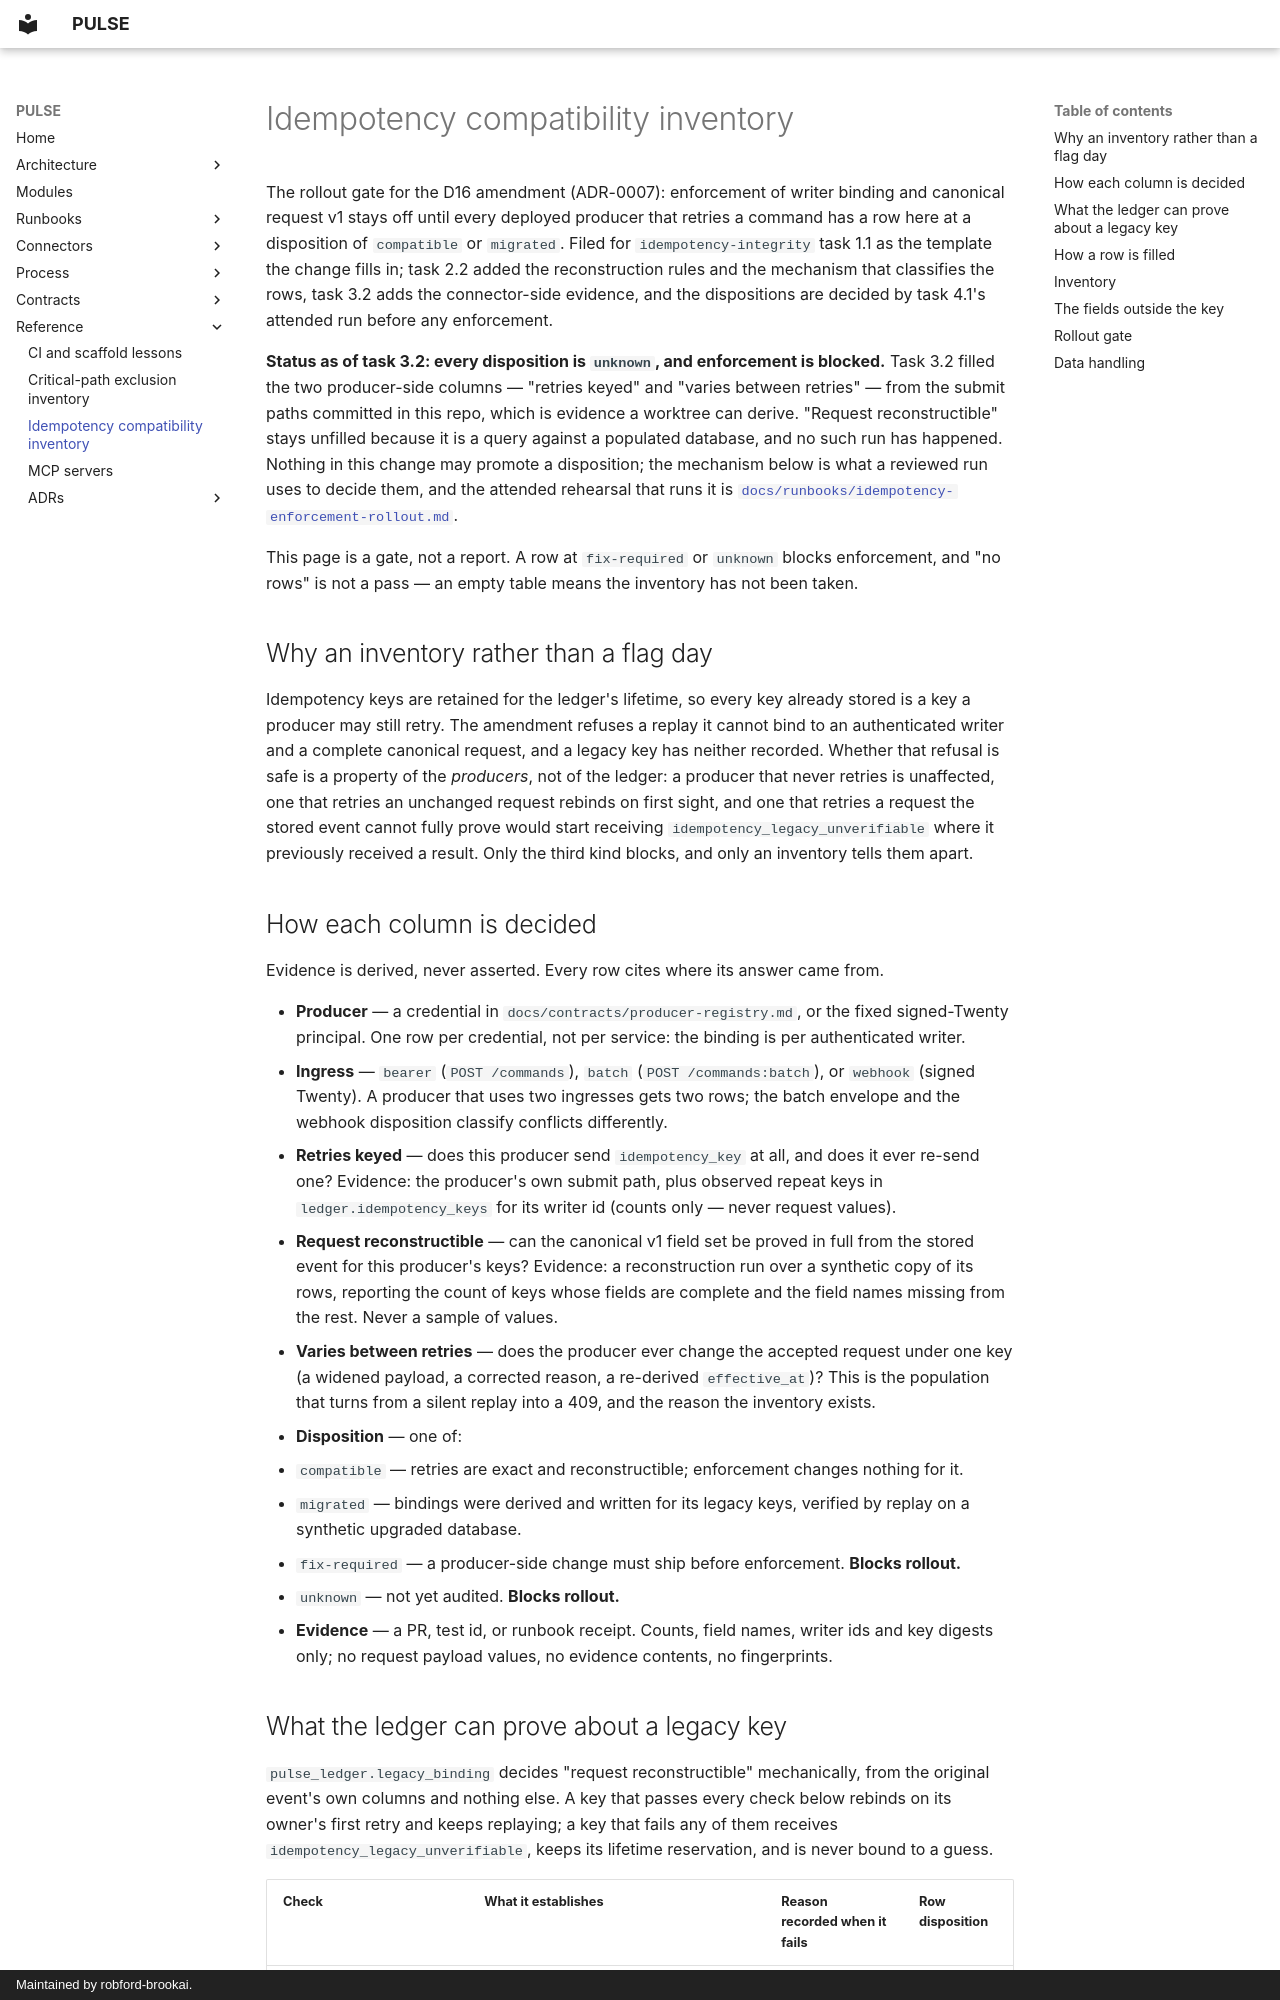

repository: robford-brookai/pulse · page: idempotency-compatibility-inventory/index.html · generator: mkdocs · copyright: Maintained by robford-brookai.

# Idempotency compatibility inventory

The rollout gate for the D16 amendment (ADR-0007): enforcement of writer binding and canonical
request v1 stays off until every deployed producer that retries a command has a row here at a
disposition of `compatible` or `migrated`. Filed for `idempotency-integrity` task 1.1 as the
template the change fills in; task 2.2 added the reconstruction rules and the mechanism that
classifies the rows, task 3.2 adds the connector-side evidence, and the dispositions are decided by
task 4.1's attended run before any enforcement.

**Status as of task 3.2: every disposition is `unknown`, and enforcement is blocked.** Task 3.2
filled the two producer-side columns — "retries keyed" and "varies between retries" — from the
submit paths committed in this repo, which is evidence a worktree can derive. "Request
reconstructible" stays unfilled because it is a query against a populated database, and no such run
has happened. Nothing in this change may promote a disposition; the mechanism below is what a
reviewed run uses to decide them, and the attended rehearsal that runs it is
[`docs/runbooks/idempotency-enforcement-rollout.md`](runbooks/idempotency-enforcement-rollout.md).

This page is a gate, not a report. A row at `fix-required` or `unknown` blocks enforcement, and
"no rows" is not a pass — an empty table means the inventory has not been taken.

## Why an inventory rather than a flag day

Idempotency keys are retained for the ledger's lifetime, so every key already stored is a key a
producer may still retry. The amendment refuses a replay it cannot bind to an authenticated writer
and a complete canonical request, and a legacy key has neither recorded. Whether that refusal is
safe is a property of the *producers*, not of the ledger: a producer that never retries is
unaffected, one that retries an unchanged request rebinds on first sight, and one that retries a
request the stored event cannot fully prove would start receiving `idempotency_legacy_unverifiable`
where it previously received a result. Only the third kind blocks, and only an inventory tells them
apart.
